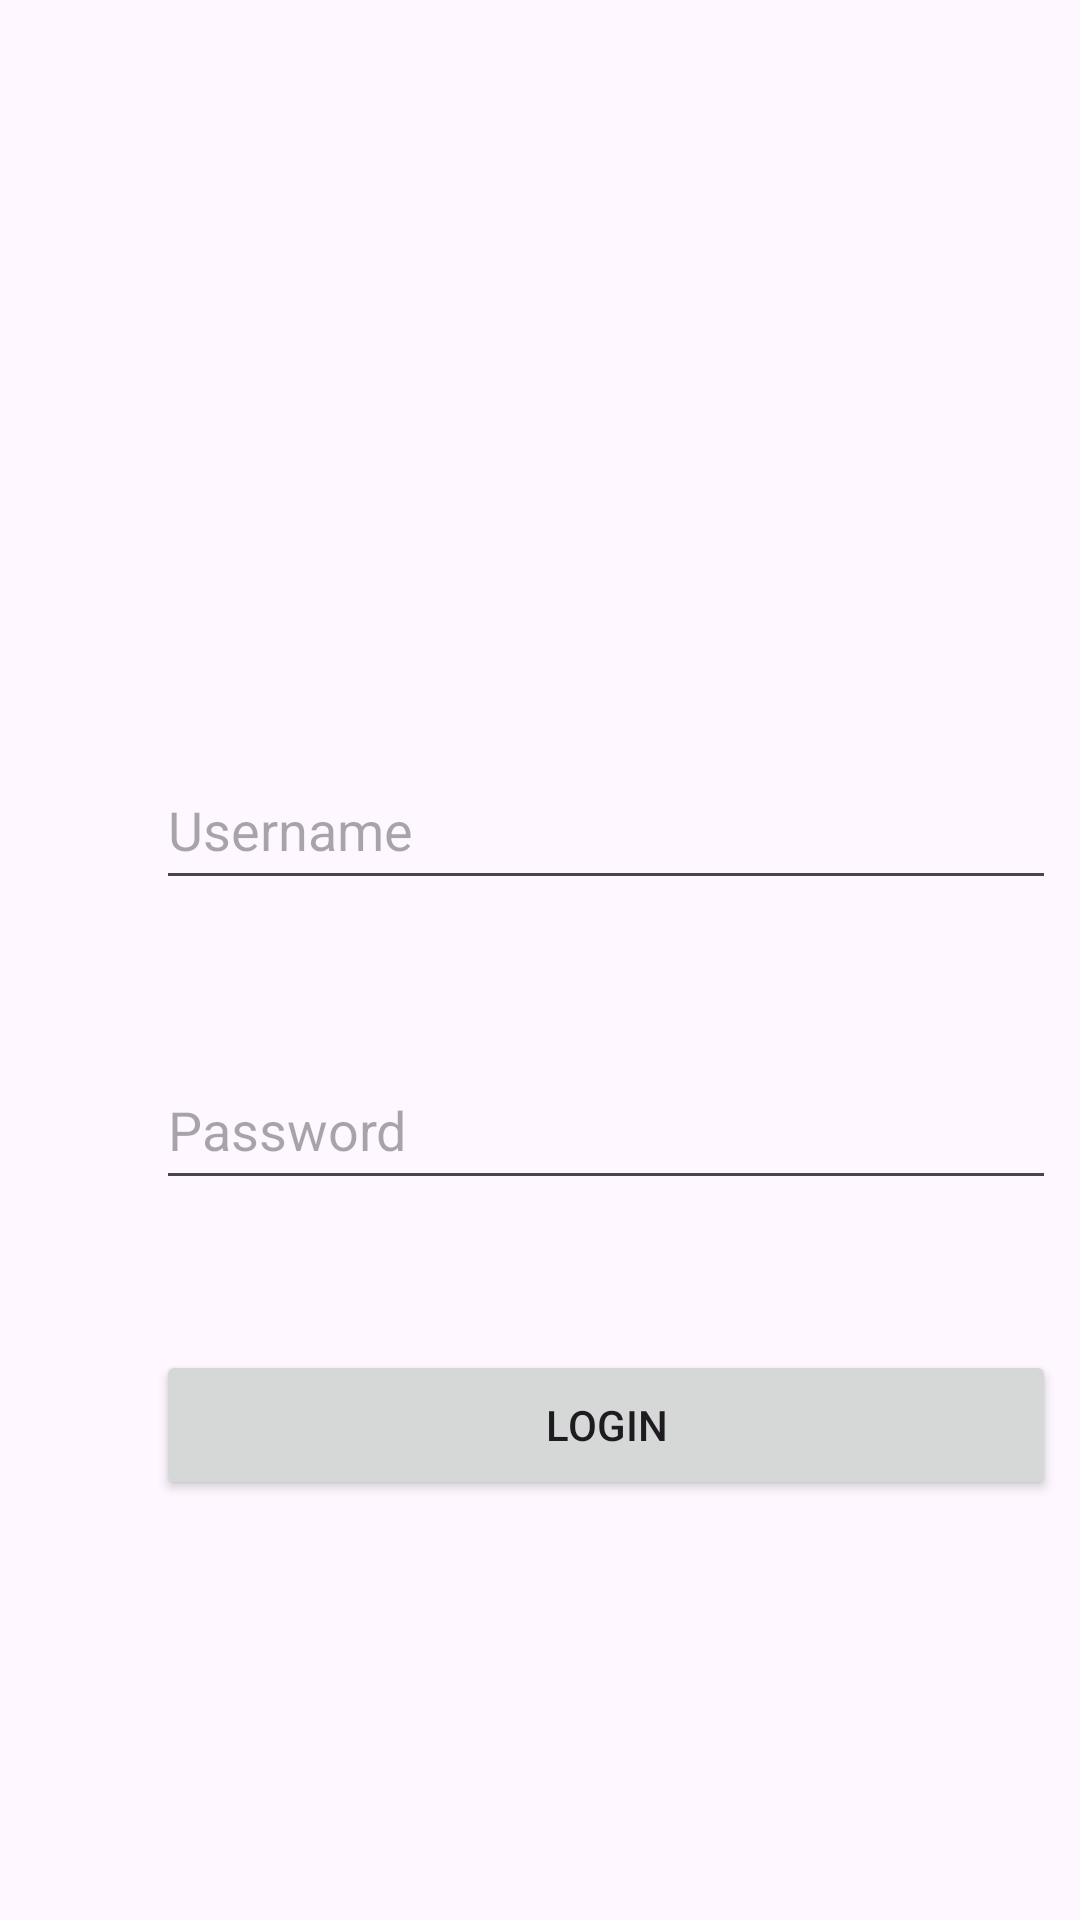

Reconstruct the res/layout file that produces this screen, plus the resources it refers to.
<!-- AndroidManifest.xml: application theme Theme.MovieMatchK -->
<!-- res/layout/activity_main.xml -->
<?xml version="1.0" encoding="utf-8"?>
<androidx.constraintlayout.widget.ConstraintLayout xmlns:android="http://schemas.android.com/apk/res/android"
    xmlns:app="http://schemas.android.com/apk/res-auto"
    xmlns:tools="http://schemas.android.com/tools"
    android:layout_width="match_parent"
    android:layout_height="match_parent"
    tools:context=".activities.MainActivity">


    <EditText
        android:id="@+id/username_et"
        android:layout_width="300dp"
        android:layout_height="50dp"
        android:layout_marginVertical="250dp"
        android:layout_marginStart="52dp"
        android:layout_marginTop="248dp"
        android:autofillHints="Username"
        android:hint="Username"
        android:inputType="text"
        app:layout_constraintLeft_toLeftOf="parent"
        app:layout_constraintTop_toTopOf="parent" />

    <EditText
        android:id="@+id/psw_et"
        android:layout_width="300dp"
        android:layout_height="50dp"
        android:inputType="text"
        app:layout_constraintLeft_toLeftOf="@+id/username_et"
        app:layout_constraintTop_toBottomOf="@+id/username_et"
        android:layout_marginVertical="50dp"
        android:autofillHints="Password"
        android:hint="Password"
        />

    <Button
        android:id="@+id/login_btn"
        android:layout_width="300dp"
        android:layout_height="50dp"
        android:text="Login"
        app:layout_constraintTop_toBottomOf="@+id/psw_et"
        app:layout_constraintLeft_toLeftOf="@+id/psw_et"
        android:layout_marginVertical="50dp"
        />




</androidx.constraintlayout.widget.ConstraintLayout>
<!-- resources referenced by this layout -->
<resources>
  <style name="Theme.MovieMatchK" parent="Base.Theme.MovieMatchK" />
  <style name="Base.Theme.MovieMatchK" parent="Theme.Material3.DayNight.NoActionBar">
          
          
      </style>
</resources>
